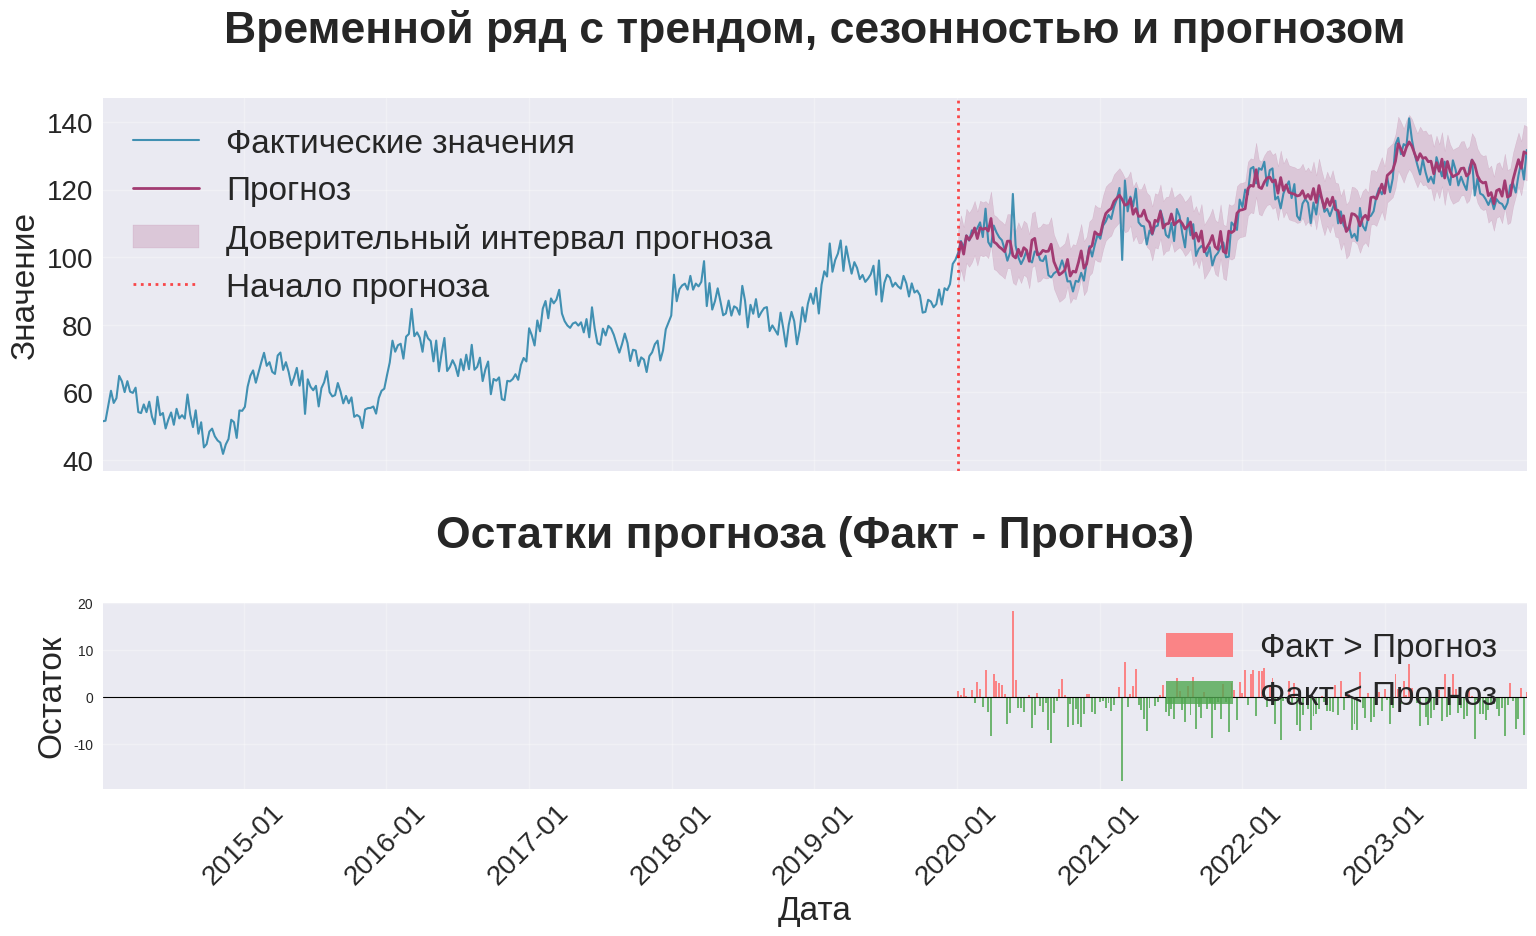

The matplotlib source for this figure:
import matplotlib.pyplot as plt
import numpy as np
import pandas as pd
from matplotlib.patches import Patch

# Настройка стиля
plt.style.use("seaborn-v0_8")
fig, (ax1, ax2) = plt.subplots(
    2, 1, figsize=(16, 10), height_ratios=[2, 1], sharex=True
)

# Генерация данных (еженедельные данные вместо месячных)
np.random.seed(42)
dates = pd.date_range(
    "2014-01-01", "2023-12-31", freq="W"
)  # Еженедельно вместо ежемесячно
n = len(dates)

# Компоненты временного ряда
trend = 0.15 * np.arange(n)  # Линейный тренд (скорректирован для недельных данных)
seasonality = 8 * np.sin(2 * np.pi * np.arange(n) / 52) + 4 * np.sin(
    2 * np.pi * np.arange(n) / 26
)  # Сезонность (годовая и полугодовая)
noise = np.random.normal(0, 3, n)  # Шум

# Фактические значения
actual = trend + seasonality + noise + 50

# Прогноз (с некоторой ошибкой)
forecast = (
    trend + seasonality * 0.85 + np.random.normal(1, 2, n) + 50
)  # Прогноз с ошибкой

# Разделение на обучающую и тестовую выборки
split_point = int(n * 0.6)  # 60% для обучения, 40% для теста

# Добавление выбросов
actual[split_point + 20] += 20
actual[split_point + 60] -= 20

# Остатки
residuals = actual - forecast

train_dates = dates[:split_point]
test_dates = dates[split_point:]

# Первый график - временной ряд и прогноз (БЕЗ РАЗРЫВА)
ax1.plot(
    dates,
    actual,
    label="Фактические значения",
    color="#2E86AB",
    linewidth=1.5,
    alpha=0.9,
)
ax1.plot(
    test_dates,
    forecast[split_point:],
    label="Прогноз",
    color="#A23B72",
    linewidth=2,
    linestyle="-",
    marker="",
    markersize=2,
)

# Заливка для доверительного интервала прогноза
ax1.fill_between(
    test_dates,
    forecast[split_point:] - 8,
    forecast[split_point:] + 8,
    alpha=0.2,
    color="#A23B72",
    label="Доверительный интервал прогноза",
)

# Вертикальная линия начала прогноза
ax1.axvline(
    x=test_dates[0],
    color="red",
    linestyle=":",
    alpha=0.7,
    linewidth=2,
    label="Начало прогноза",
)

ax1.set_title(
    "Временной ряд с трендом, сезонностью и прогнозом",
    fontsize=32,  # Увеличено в 2 раза (было 16)
    fontweight="bold",
    pad=40,  # Увеличено пропорционально
)
ax1.set_ylabel("Значение", fontsize=24)  # Увеличено в 2 раза (было 12)
ax1.legend(loc="upper left", fontsize=24)  # Увеличена легенда
ax1.grid(True, alpha=0.3)

# Увеличение размера меток на осях
ax1.tick_params(axis="both", which="major", labelsize=20)

# Второй график - барчарт остатков (ТОЛЬКО для периода прогноза)
colors = ["#FF6B6B" if res > 0 else "#51A851" for res in residuals[split_point:]]
bars = ax2.bar(test_dates, residuals[split_point:], color=colors, alpha=0.8, width=5)

ax2.axhline(y=0, color="black", linewidth=0.8, linestyle="-")
ax2.set_title(
    "Остатки прогноза (Факт - Прогноз)",
    fontsize=32,  # Увеличено в 2 раза
    fontweight="bold",
    pad=40,
)
ax2.set_xlabel("Дата", fontsize=24)  # Увеличено
ax2.set_ylabel("Остаток", fontsize=24)  # Увеличено
ax2.grid(True, alpha=0.3)

# Создание кастомной легенды для остатков
legend_elements = [
    Patch(facecolor="#FF6B6B", label="Факт > Прогноз", alpha=0.8),
    Patch(facecolor="#51A851", label="Факт < Прогноз", alpha=0.8),
]
ax2.legend(handles=legend_elements, loc="upper right", fontsize=24)  # Увеличена

# Форматирование оси X
ax2.tick_params(axis="x", rotation=45, labelsize=20)  # Увеличены метки дат
ax2.xaxis.set_major_formatter(plt.matplotlib.dates.DateFormatter("%Y-%m"))

# Установка пределов по оси X
x_min = dates[0]
x_max = dates[-1]
ax1.set_xlim(x_min, x_max)
ax2.set_xlim(x_min, x_max)

plt.tight_layout(pad=3.0)  # Увеличен отступ для больших шрифтов
plt.show()
